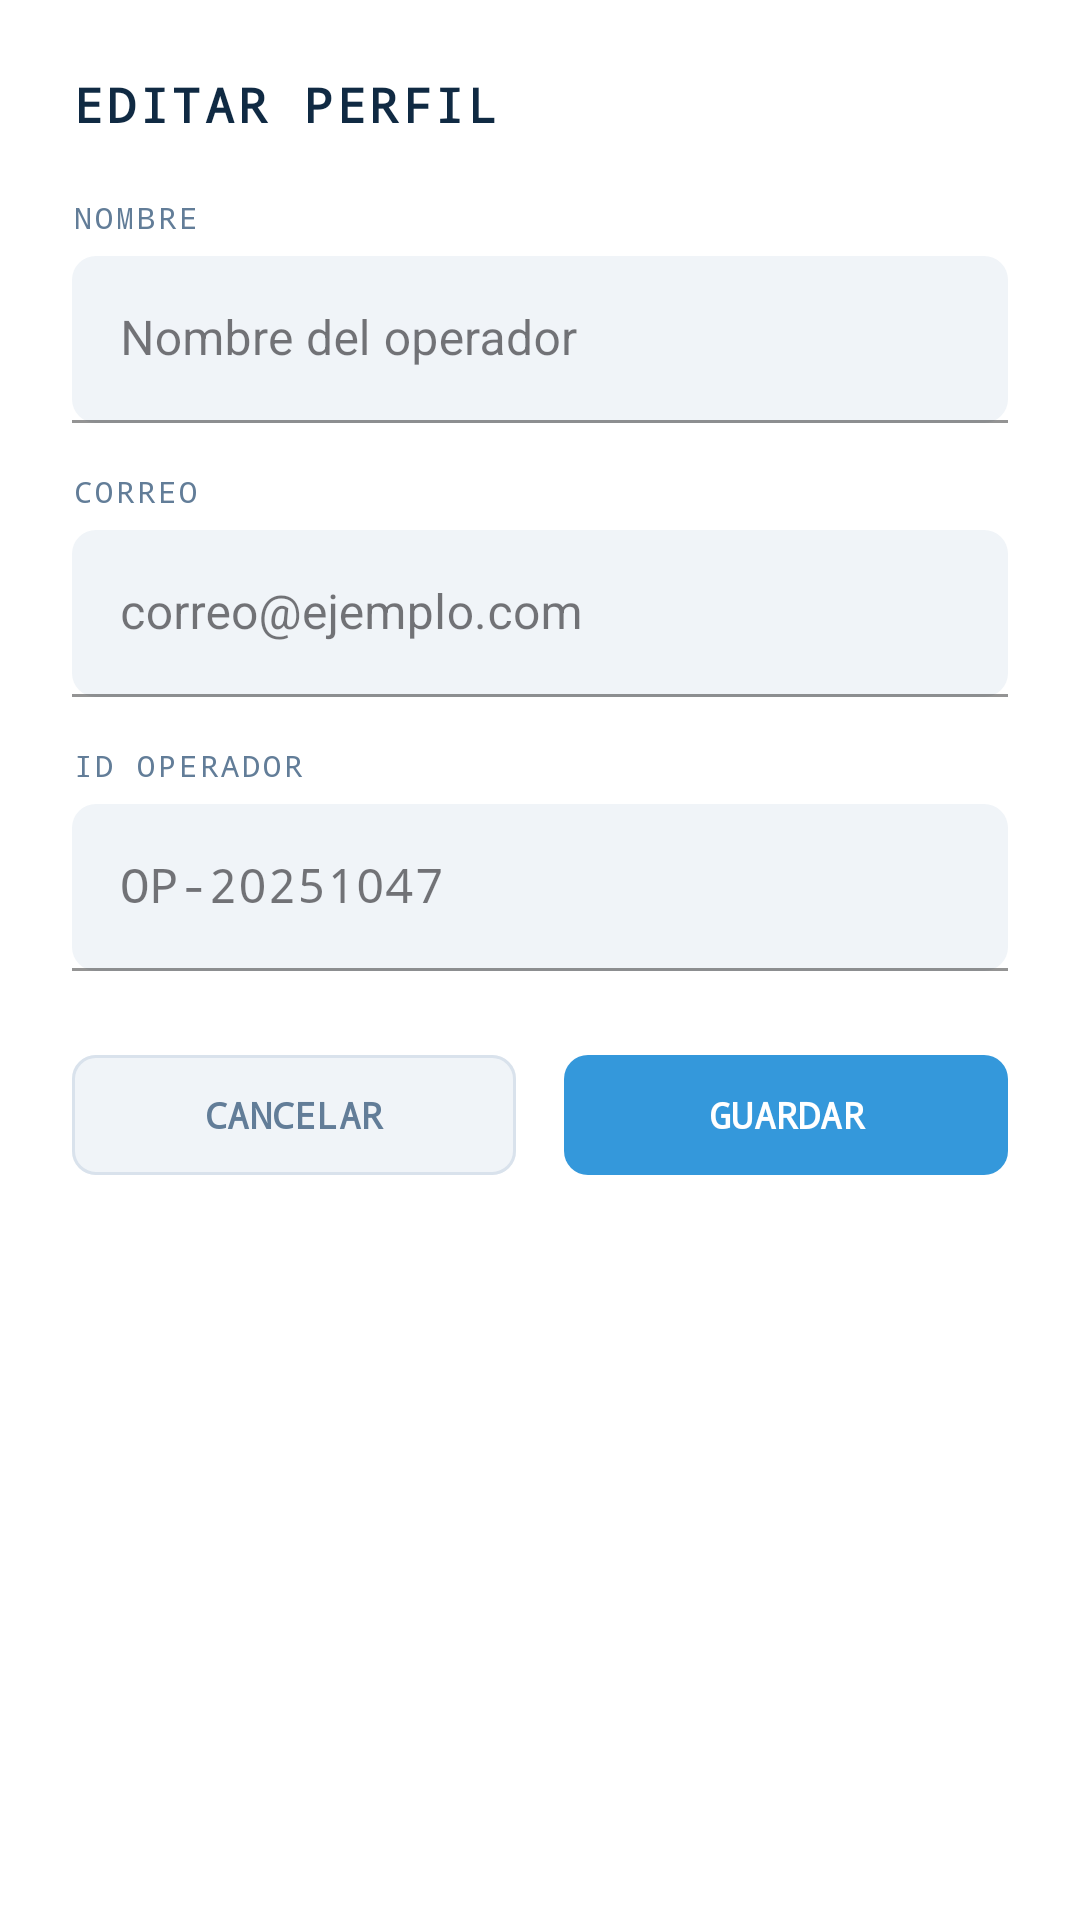

Reconstruct the res/layout file that produces this screen, plus the resources it refers to.
<!-- AndroidManifest.xml: application theme Theme.AresApp -->
<!-- res/layout/dialog_editar_perfil.xml -->
<?xml version="1.0" encoding="utf-8"?>
<LinearLayout
    xmlns:android="http://schemas.android.com/apk/res/android"
    xmlns:app="http://schemas.android.com/apk/res-auto"
    android:layout_width="match_parent"
    android:layout_height="wrap_content"
    android:orientation="vertical"
    android:background="@color/ares_card_bg"
    android:padding="24dp">

    
    <TextView
        android:layout_width="match_parent"
        android:layout_height="wrap_content"
        android:text="@string/perfil_editar_titulo"
        android:textColor="@color/ares_text_primary"
        android:textSize="16sp"
        android:textStyle="bold"
        android:fontFamily="monospace"
        android:letterSpacing="0.08"
        android:layout_marginBottom="20dp" />

    
    <TextView
        android:layout_width="match_parent"
        android:layout_height="wrap_content"
        android:text="@string/perfil_label_nombre"
        android:textColor="@color/ares_text_secondary"
        android:textSize="10sp"
        android:fontFamily="monospace"
        android:letterSpacing="0.1"
        android:layout_marginBottom="6dp" />

    <com.google.android.material.textfield.TextInputLayout
        android:layout_width="match_parent"
        android:layout_height="wrap_content"
        android:layout_marginBottom="16dp"
        app:boxBackgroundColor="@color/ares_bg_dark"
        app:boxBackgroundMode="filled"
        app:boxCornerRadiusTopStart="8dp"
        app:boxCornerRadiusTopEnd="8dp"
        app:boxCornerRadiusBottomStart="8dp"
        app:boxCornerRadiusBottomEnd="8dp"
        app:boxStrokeColor="@color/ares_blue"
        style="@style/Widget.MaterialComponents.TextInputLayout.OutlinedBox">

        <com.google.android.material.textfield.TextInputEditText
            android:id="@+id/etEditarNombre"
            android:layout_width="match_parent"
            android:layout_height="wrap_content"
            android:inputType="textPersonName"
            android:textColor="@color/ares_text_primary"
            android:hint="@string/perfil_hint_nombre" />
    </com.google.android.material.textfield.TextInputLayout>

    
    <TextView
        android:layout_width="match_parent"
        android:layout_height="wrap_content"
        android:text="@string/cuenta_correo_label"
        android:textColor="@color/ares_text_secondary"
        android:textSize="10sp"
        android:fontFamily="monospace"
        android:letterSpacing="0.1"
        android:layout_marginBottom="6dp" />

    <com.google.android.material.textfield.TextInputLayout
        android:layout_width="match_parent"
        android:layout_height="wrap_content"
        android:layout_marginBottom="16dp"
        app:boxBackgroundColor="@color/ares_bg_dark"
        app:boxBackgroundMode="filled"
        app:boxCornerRadiusTopStart="8dp"
        app:boxCornerRadiusTopEnd="8dp"
        app:boxCornerRadiusBottomStart="8dp"
        app:boxCornerRadiusBottomEnd="8dp"
        app:boxStrokeColor="@color/ares_blue"
        style="@style/Widget.MaterialComponents.TextInputLayout.OutlinedBox">

        <com.google.android.material.textfield.TextInputEditText
            android:id="@+id/etEditarCorreo"
            android:layout_width="match_parent"
            android:layout_height="wrap_content"
            android:inputType="textEmailAddress"
            android:textColor="@color/ares_text_primary"
            android:hint="@string/perfil_hint_correo" />
    </com.google.android.material.textfield.TextInputLayout>

    
    <TextView
        android:layout_width="match_parent"
        android:layout_height="wrap_content"
        android:text="@string/cuenta_id_label"
        android:textColor="@color/ares_text_secondary"
        android:textSize="10sp"
        android:fontFamily="monospace"
        android:letterSpacing="0.1"
        android:layout_marginBottom="6dp" />

    <com.google.android.material.textfield.TextInputLayout
        android:layout_width="match_parent"
        android:layout_height="wrap_content"
        android:layout_marginBottom="24dp"
        app:boxBackgroundColor="@color/ares_bg_dark"
        app:boxBackgroundMode="filled"
        app:boxCornerRadiusTopStart="8dp"
        app:boxCornerRadiusTopEnd="8dp"
        app:boxCornerRadiusBottomStart="8dp"
        app:boxCornerRadiusBottomEnd="8dp"
        app:boxStrokeColor="@color/ares_blue"
        style="@style/Widget.MaterialComponents.TextInputLayout.OutlinedBox">

        <com.google.android.material.textfield.TextInputEditText
            android:id="@+id/etEditarIdOperador"
            android:layout_width="match_parent"
            android:layout_height="wrap_content"
            android:inputType="text"
            android:textColor="@color/ares_text_primary"
            android:fontFamily="monospace"
            android:hint="@string/cuenta_id_default" />
    </com.google.android.material.textfield.TextInputLayout>

    
    <LinearLayout
        android:layout_width="match_parent"
        android:layout_height="wrap_content"
        android:orientation="horizontal">

        <com.google.android.material.button.MaterialButton
            android:id="@+id/btnCancelarEdicion"
            android:layout_width="0dp"
            android:layout_height="48dp"
            android:layout_weight="1"
            android:layout_marginEnd="8dp"
            android:text="@string/perfil_btn_cancelar"
            android:textColor="@color/ares_text_secondary"
            android:textSize="12sp"
            android:textStyle="bold"
            android:fontFamily="monospace"
            app:backgroundTint="@color/ares_bg_dark"
            app:strokeColor="@color/ares_card_stroke"
            app:strokeWidth="1dp"
            app:cornerRadius="8dp" />

        <com.google.android.material.button.MaterialButton
            android:id="@+id/btnGuardarEdicion"
            android:layout_width="0dp"
            android:layout_height="48dp"
            android:layout_weight="1"
            android:layout_marginStart="8dp"
            android:text="@string/perfil_btn_guardar"
            android:textColor="@color/ares_card_bg"
            android:textSize="12sp"
            android:textStyle="bold"
            android:fontFamily="monospace"
            app:backgroundTint="@color/ares_blue"
            app:cornerRadius="8dp" />
    </LinearLayout>

</LinearLayout>
<!-- resources referenced by this layout -->
<resources>
  <color name="ares_bg_dark">#F0F4F8</color>
  <color name="ares_blue">#3498DB</color>
  <color name="ares_card_bg">#FFFFFF</color>
  <color name="ares_card_stroke">#D9E2EC</color>
  <color name="ares_text_primary">#102A43</color>
  <color name="ares_text_secondary">#627D98</color>
  <string name="cuenta_correo_label">CORREO</string>
  <string name="cuenta_id_default">OP-20251047</string>
  <string name="cuenta_id_label">ID OPERADOR</string>
  <string name="perfil_btn_cancelar">CANCELAR</string>
  <string name="perfil_btn_guardar">GUARDAR</string>
  <string name="perfil_editar_titulo">EDITAR PERFIL</string>
  <string name="perfil_hint_correo">correo@ejemplo.com</string>
  <string name="perfil_hint_nombre">Nombre del operador</string>
  <string name="perfil_label_nombre">NOMBRE</string>
  <style name="Theme.AresApp" parent="Base.Theme.AresApp" />
  <style name="Base.Theme.AresApp" parent="Theme.Material3.DayNight.NoActionBar">
          
          
      </style>
</resources>
